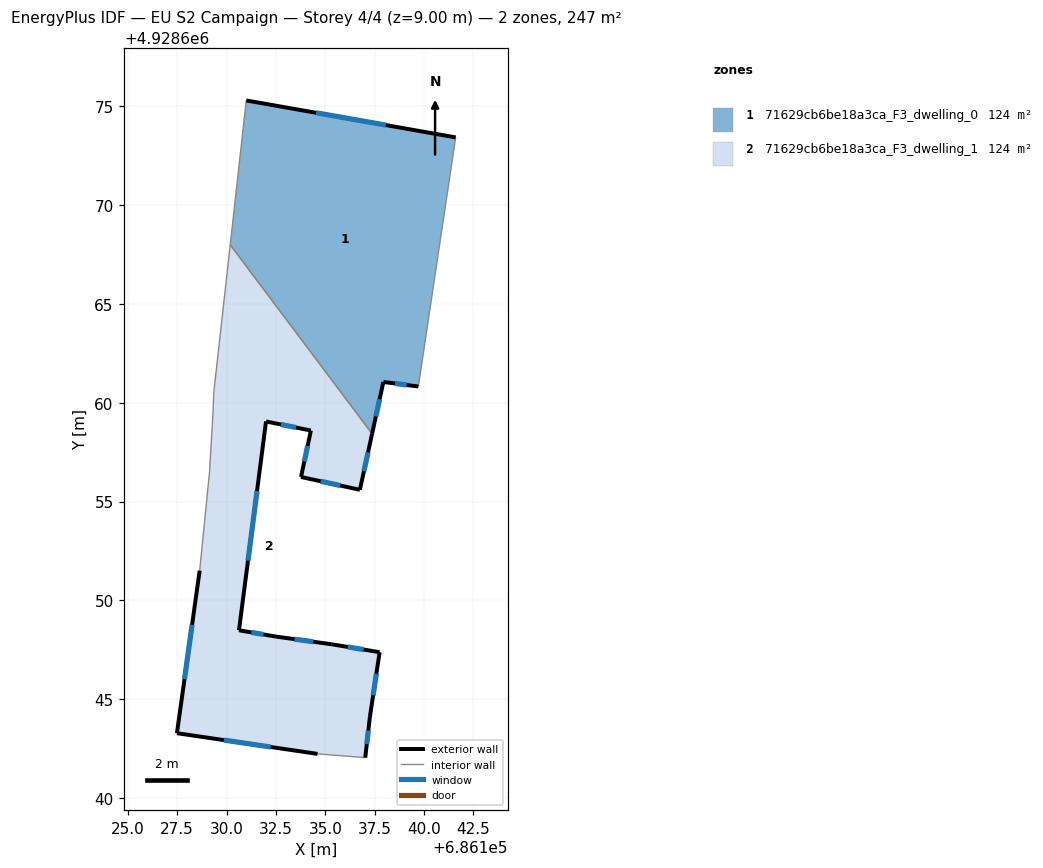
=== STOREY PLAN SPEC (per zone: floor XY polygon, exterior-wall plan segments, windows/doors) ===
zone 1: 71629cb6be18a3ca_F3_dwelling_0  (123.7 m²)
  floor: (686141.60, 4928673.43) (686139.71, 4928660.82) (686137.94, 4928661.05) (686137.37, 4928658.43) (686130.19, 4928668.00) (686131.00, 4928675.30)
  exterior wall: (686137.37, 4928658.43) – (686137.94, 4928661.05)  [2.7 m]
    window: (686137.56, 4928659.31) – (686137.75, 4928660.18)  [0.9 m²]
  exterior wall: (686141.60, 4928673.43) – (686131.00, 4928675.30)  [10.8 m]
    window: (686138.07, 4928674.06) – (686134.53, 4928674.68)  [3.6 m²]
  exterior wall: (686137.94, 4928661.05) – (686139.71, 4928660.82)  [1.8 m]
    window: (686138.53, 4928660.98) – (686139.12, 4928660.90)  [0.6 m²]
  interior walls: 3
zone 2: 71629cb6be18a3ca_F3_dwelling_1  (123.7 m²)
  floor: (686130.19, 4928668.00) (686137.37, 4928658.43) (686136.75, 4928655.59) (686133.77, 4928656.25) (686134.27, 4928658.59) (686132.00, 4928659.05) (686130.63, 4928648.49) (686132.50, 4928648.17) (686135.33, 4928647.78) (686137.75, 4928647.37) (686137.26, 4928644.10) (686137.02, 4928642.04) (686134.61, 4928642.23) (686127.49, 4928643.28) (686128.64, 4928651.50) (686129.14, 4928656.50) (686129.32, 4928659.58) (686129.35, 4928660.47)
  exterior wall: (686136.75, 4928655.59) – (686137.37, 4928658.43)  [2.9 m]
    window: (686136.96, 4928656.54) – (686137.16, 4928657.49)  [1.0 m²]
  exterior wall: (686133.77, 4928656.25) – (686136.75, 4928655.59)  [3.1 m]
    window: (686134.76, 4928656.03) – (686135.76, 4928655.81)  [1.0 m²]
  exterior wall: (686134.27, 4928658.59) – (686133.77, 4928656.25)  [2.4 m]
    window: (686134.10, 4928657.81) – (686133.94, 4928657.03)  [0.8 m²]
  exterior wall: (686132.00, 4928659.05) – (686134.27, 4928658.59)  [2.3 m]
    window: (686132.76, 4928658.90) – (686133.51, 4928658.75)  [0.8 m²]
  exterior wall: (686130.63, 4928648.49) – (686132.00, 4928659.05)  [10.7 m]
    window: (686131.09, 4928652.01) – (686131.54, 4928655.53)  [3.6 m²]
  exterior wall: (686132.50, 4928648.17) – (686130.63, 4928648.49)  [1.9 m]
    window: (686131.88, 4928648.27) – (686131.25, 4928648.38)  [0.6 m²]
  exterior wall: (686135.33, 4928647.78) – (686132.50, 4928648.17)  [2.9 m]
    window: (686134.39, 4928647.90) – (686133.44, 4928648.04)  [1.0 m²]
  exterior wall: (686137.75, 4928647.37) – (686135.33, 4928647.78)  [2.5 m]
    window: (686136.94, 4928647.51) – (686136.14, 4928647.64)  [0.8 m²]
  exterior wall: (686137.26, 4928644.10) – (686137.75, 4928647.37)  [3.3 m]
    window: (686137.42, 4928645.19) – (686137.59, 4928646.28)  [1.1 m²]
  exterior wall: (686137.02, 4928642.04) – (686137.26, 4928644.10)  [2.1 m]
    window: (686137.10, 4928642.72) – (686137.18, 4928643.41)  [0.7 m²]
  exterior wall: (686127.49, 4928643.28) – (686134.61, 4928642.23)  [7.2 m]
    window: (686129.86, 4928642.93) – (686132.23, 4928642.58)  [2.4 m²]
  exterior wall: (686128.64, 4928651.50) – (686127.49, 4928643.28)  [8.3 m]
    window: (686128.26, 4928648.76) – (686127.87, 4928646.02)  [2.8 m²]
  interior walls: 6

=== DERIVED (storey summary) ===
Building: EU S2 Campaign
Storey: 4 of 4  (floor level z = 9.00 m)
Storey gross floor area: 247.4 m²
Zones on this storey: 2
  - 71629cb6be18a3ca_F3_dwelling_0: floor 123.7 m²; exterior wall 15.2 m (45.7 m²); 3 window(s) 5.1 m²; WWR 11.1%
  - 71629cb6be18a3ca_F3_dwelling_1: floor 123.7 m²; exterior wall 49.4 m (148.3 m²); 12 window(s) 16.5 m²; WWR 11.1%
Zone adjacency (shared interzone walls):
  - 71629cb6be18a3ca_F3_dwelling_0 ↔ 71629cb6be18a3ca_F3_dwelling_1